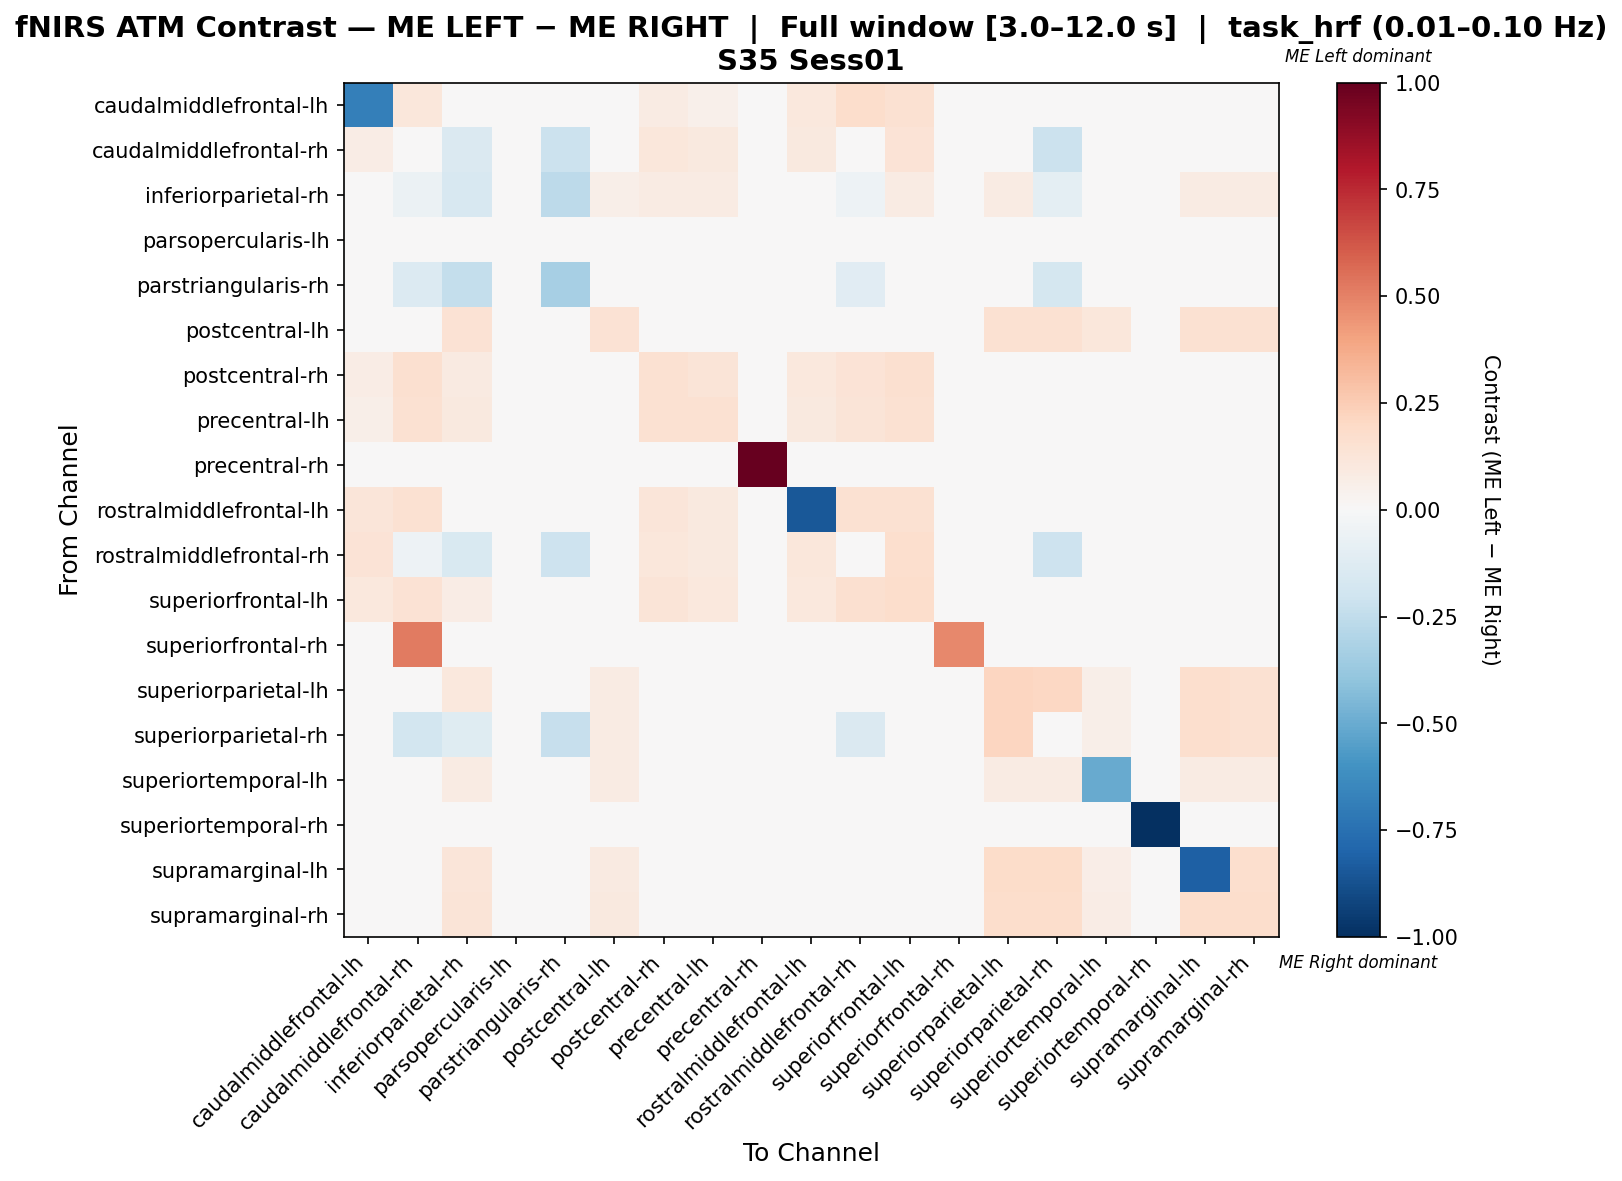

Source data for this figure (header and first rows):
, caudalmiddlefrontal-lh, caudalmiddlefrontal-rh, inferiorparietal-rh, parsopercularis-lh, parstriangularis-rh, postcentral-lh, postcentral-rh, precentral-lh, precentral-rh, rostralmiddlefrontal-lh, rostralmiddlefrontal-rh, superiorfrontal-lh, superiorfrontal-rh, superiorparietal-lh, superiorparietal-rh, superiortemporal-lh, superiortemporal-rh, supramarginal-lh, supramarginal-rh
caudalmiddlefrontal-lh, -0.6811, 0.1135, 0.0, 0.0, 0.0, 0.0, 0.08108, 0.05405, 0.0, 0.1081, 0.173, 0.1514, 0.0, 0.0, 0.0, 0.0, 0.0, 0.0, 0.0
caudalmiddlefrontal-rh, 0.07566, 0.04295, -0.1455, 0.0, -0.2113, 0.0, 0.1151, 0.09868, 0.0, 0.09539, -0.0473, 0.1382, 0.04934, 0.0, -0.2113, 0.0, 0.0, 0.0, 0.0
inferiorparietal-rh, 0.007576, -0.06064, -0.1569, 0.0, -0.2617, 0.06061, 0.07955, 0.07955, 0.0, 0.03788, -0.05154, 0.07955, 0.0, 0.07955, -0.09802, 0.04545, 0.0, 0.07955, 0.07955
parsopercularis-lh, 0.0, 0.0, 0.0, 0.0, 0.0, 0.0, 0.0, 0.0, 0.0, 0.0, 0.0, 0.0, 0.0, 0.0, 0.0, 0.0, 0.0, 0.0, 0.0
parstriangularis-rh, 0.0, -0.1389, -0.2407, 0.0, -0.3333, 0.0, 0.0, 0.0, 0.0, 0.0, -0.1111, 0.0, 0.0, 0.0, -0.1759, 0.0, 0.0, 0.0, 0.0
postcentral-lh, 0.0, 0.0, 0.1415, 0.0, 0.0, 0.1415, 0.0, 0.0, 0.0, 0.0, 0.0, 0.0, 0.0, 0.1509, 0.1509, 0.1132, 0.0, 0.1509, 0.1509
postcentral-rh, 0.07391, 0.1565, 0.08696, 0.0, 0.0, 0.0, 0.1522, 0.1304, 0.0, 0.1087, 0.1348, 0.1565, 0.0, 0.0, 0.0, 0.0, 0.0, 0.0, 0.0
precentral-lh, 0.0597, 0.1542, 0.0995, 0.0, 0.0, 0.0, 0.1542, 0.1493, 0.0, 0.0995, 0.1294, 0.1542, 0.0, 0.0, 0.0, 0.0, 0.0, 0.0, 0.0
precentral-rh, 0.0, 0.0, 0.0, 0.0, 0.0, 0.0, 0.0, 0.0, 1.0, 0.0, 0.0, 0.0, 0.0, 0.0, 0.0, 0.0, 0.0, 0.0, 0.0
rostralmiddlefrontal-lh, 0.1183, 0.1559, 0.04301, 0.0, 0.0, 0.0, 0.1237, 0.09677, 0.0, -0.8495, 0.1559, 0.1559, 0.0, 0.0, 0.0, 0.0, 0.0, 0.0, 0.0
rostralmiddlefrontal-rh, 0.1344, -0.05132, -0.1516, 0.0, -0.2069, 0.0, 0.1146, 0.09486, 0.0, 0.1146, -0.007837, 0.166, 0.0, 0.0, -0.2069, 0.0, 0.0, 0.0, 0.0
superiorfrontal-lh, 0.1083, 0.148, 0.0722, 0.0, 0.0, 0.0, 0.1264, 0.1083, 0.0, 0.1047, 0.1588, 0.1733, 0.0, 0.0, 0.0, 0.0, 0.0, 0.0, 0.0
superiorfrontal-rh, 0.0, 0.5172, 0.0, 0.0, 0.0, 0.0, 0.0, 0.0, 0.0, 0.0, 0.0, 0.0, 0.4828, 0.0, 0.0, 0.0, 0.0, 0.0, 0.0
superiorparietal-lh, 0.0, 0.0, 0.1077, 0.0, 0.0, 0.08205, 0.0, 0.0, 0.0, 0.0, 0.0, 0.0, 0.0, 0.2154, 0.2103, 0.06154, 0.0, 0.1692, 0.1538
superiorparietal-rh, 0.0, -0.1807, -0.1223, 0.0, -0.2289, 0.08122, 0.0, 0.0, 0.0, 0.0, -0.1446, 0.0, 0.0, 0.2183, -0.00367, 0.06091, 0.0, 0.1675, 0.1523
superiortemporal-lh, 0.0, 0.0, 0.08451, 0.0, 0.0, 0.08451, 0.0, 0.0, 0.0, 0.0, 0.0, 0.0, 0.0, 0.08451, 0.08451, -0.507, 0.0, 0.08451, 0.08451
superiortemporal-rh, 0.0, 0.0, 0.0, 0.0, 0.0, 0.0, 0.0, 0.0, 0.0, 0.0, 0.0, 0.0, 0.0, 0.0, 0.0, 0.0, -1.0, 0.0, 0.0
supramarginal-lh, 0.0, 0.0, 0.1186, 0.0, 0.0, 0.0904, 0.0, 0.0, 0.0, 0.0, 0.0, 0.0, 0.0, 0.1864, 0.1864, 0.0678, 0.0, -0.8192, 0.1695
supramarginal-rh, 0.0, 0.0, 0.125, 0.0, 0.0, 0.09524, 0.0, 0.0, 0.0, 0.0, 0.0, 0.0, 0.0, 0.1786, 0.1786, 0.07143, 0.0, 0.1786, 0.1726
